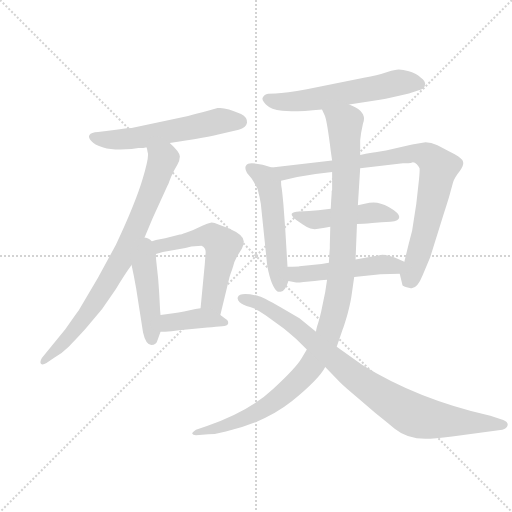
t = 0.00 s
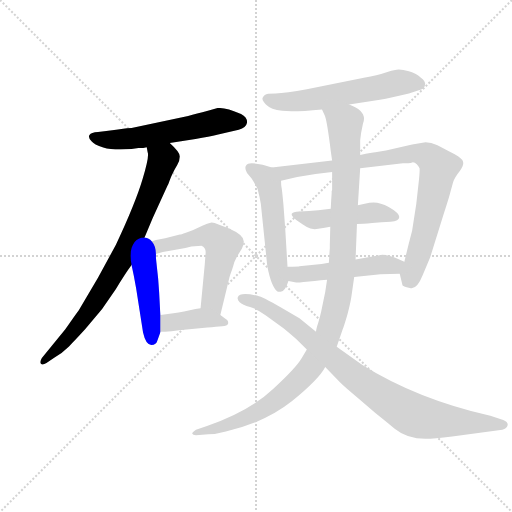
t = 1.92 s
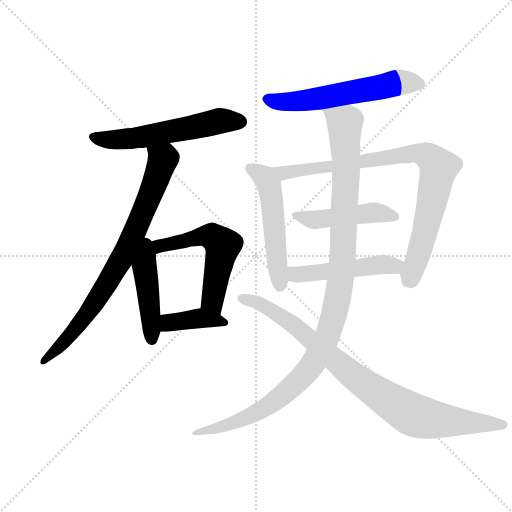
t = 3.83 s
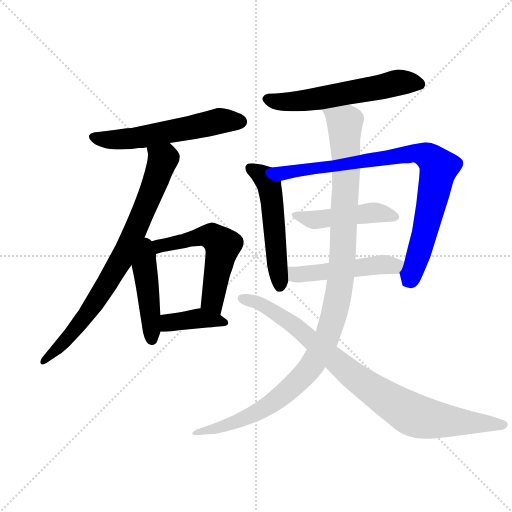
t = 5.75 s
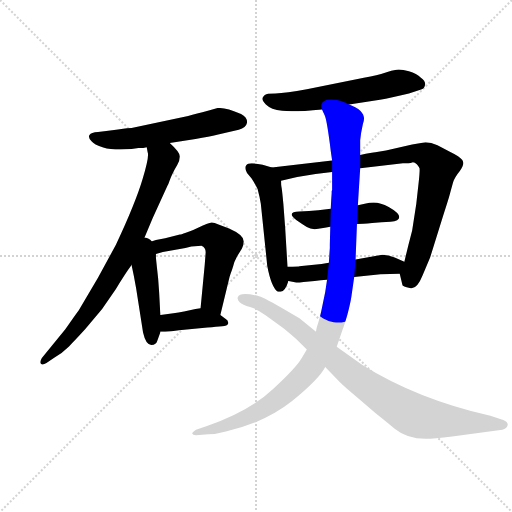
t = 7.66 s
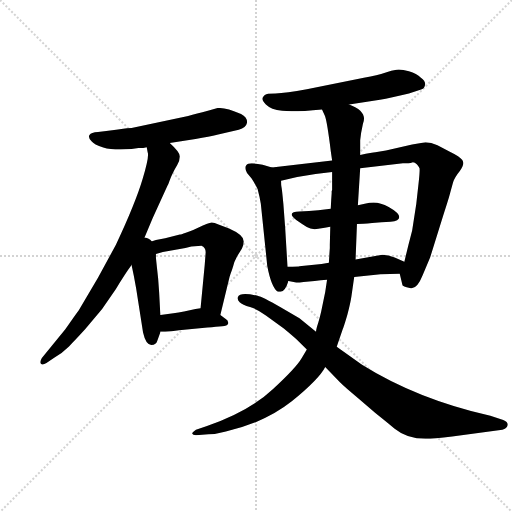
t = 9.58 s

The animated SVG that drew these frames (rendered in a browser with its animation timeline set to each time). Animation: 12 CSS @keyframes rules; one cycle of 9.58 s.

<svg version="1.1" viewBox="0 0 1024 1024" xmlns="http://www.w3.org/2000/svg">
  <g stroke="lightgray" stroke-dasharray="1,1" stroke-width="1" transform="scale(4, 4)">
    <line x1="0" y1="0" x2="256" y2="256"></line>
    <line x1="256" y1="0" x2="0" y2="256"></line>
    <line x1="128" y1="0" x2="128" y2="256"></line>
    <line x1="0" y1="128" x2="256" y2="128"></line>
  </g>
  <g transform="scale(0.92, -0.92) translate(60, -850)">
    <style type="text/css">
      
        @keyframes keyframes0 {
          from {
            stroke: blue;
            stroke-dashoffset: 580;
            stroke-width: 128;
          }
          65% {
            animation-timing-function: step-end;
            stroke: blue;
            stroke-dashoffset: 0;
            stroke-width: 128;
          }
          to {
            stroke: black;
            stroke-width: 1024;
          }
        }
        #make-me-a-hanzi-animation-0 {
          animation: keyframes0 0.7220052083333334s both;
          animation-delay: 0s;
          animation-timing-function: linear;
        }
      
        @keyframes keyframes1 {
          from {
            stroke: blue;
            stroke-dashoffset: 806;
            stroke-width: 128;
          }
          72% {
            animation-timing-function: step-end;
            stroke: blue;
            stroke-dashoffset: 0;
            stroke-width: 128;
          }
          to {
            stroke: black;
            stroke-width: 1024;
          }
        }
        #make-me-a-hanzi-animation-1 {
          animation: keyframes1 0.9059244791666666s both;
          animation-delay: 0.7220052083333334s;
          animation-timing-function: linear;
        }
      
        @keyframes keyframes2 {
          from {
            stroke: blue;
            stroke-dashoffset: 458;
            stroke-width: 128;
          }
          60% {
            animation-timing-function: step-end;
            stroke: blue;
            stroke-dashoffset: 0;
            stroke-width: 128;
          }
          to {
            stroke: black;
            stroke-width: 1024;
          }
        }
        #make-me-a-hanzi-animation-2 {
          animation: keyframes2 0.6227213541666666s both;
          animation-delay: 1.6279296875s;
          animation-timing-function: linear;
        }
      
        @keyframes keyframes3 {
          from {
            stroke: blue;
            stroke-dashoffset: 575;
            stroke-width: 128;
          }
          65% {
            animation-timing-function: step-end;
            stroke: blue;
            stroke-dashoffset: 0;
            stroke-width: 128;
          }
          to {
            stroke: black;
            stroke-width: 1024;
          }
        }
        #make-me-a-hanzi-animation-3 {
          animation: keyframes3 0.7179361979166666s both;
          animation-delay: 2.2506510416666665s;
          animation-timing-function: linear;
        }
      
        @keyframes keyframes4 {
          from {
            stroke: blue;
            stroke-dashoffset: 395;
            stroke-width: 128;
          }
          56% {
            animation-timing-function: step-end;
            stroke: blue;
            stroke-dashoffset: 0;
            stroke-width: 128;
          }
          to {
            stroke: black;
            stroke-width: 1024;
          }
        }
        #make-me-a-hanzi-animation-4 {
          animation: keyframes4 0.5714518229166666s both;
          animation-delay: 2.968587239583333s;
          animation-timing-function: linear;
        }
      
        @keyframes keyframes5 {
          from {
            stroke: blue;
            stroke-dashoffset: 590;
            stroke-width: 128;
          }
          66% {
            animation-timing-function: step-end;
            stroke: blue;
            stroke-dashoffset: 0;
            stroke-width: 128;
          }
          to {
            stroke: black;
            stroke-width: 1024;
          }
        }
        #make-me-a-hanzi-animation-5 {
          animation: keyframes5 0.7301432291666666s both;
          animation-delay: 3.5400390624999996s;
          animation-timing-function: linear;
        }
      
        @keyframes keyframes6 {
          from {
            stroke: blue;
            stroke-dashoffset: 536;
            stroke-width: 128;
          }
          64% {
            animation-timing-function: step-end;
            stroke: blue;
            stroke-dashoffset: 0;
            stroke-width: 128;
          }
          to {
            stroke: black;
            stroke-width: 1024;
          }
        }
        #make-me-a-hanzi-animation-6 {
          animation: keyframes6 0.6861979166666666s both;
          animation-delay: 4.270182291666666s;
          animation-timing-function: linear;
        }
      
        @keyframes keyframes7 {
          from {
            stroke: blue;
            stroke-dashoffset: 887;
            stroke-width: 128;
          }
          74% {
            animation-timing-function: step-end;
            stroke: blue;
            stroke-dashoffset: 0;
            stroke-width: 128;
          }
          to {
            stroke: black;
            stroke-width: 1024;
          }
        }
        #make-me-a-hanzi-animation-7 {
          animation: keyframes7 0.9718424479166666s both;
          animation-delay: 4.956380208333333s;
          animation-timing-function: linear;
        }
      
        @keyframes keyframes8 {
          from {
            stroke: blue;
            stroke-dashoffset: 474;
            stroke-width: 128;
          }
          61% {
            animation-timing-function: step-end;
            stroke: blue;
            stroke-dashoffset: 0;
            stroke-width: 128;
          }
          to {
            stroke: black;
            stroke-width: 1024;
          }
        }
        #make-me-a-hanzi-animation-8 {
          animation: keyframes8 0.6357421875s both;
          animation-delay: 5.92822265625s;
          animation-timing-function: linear;
        }
      
        @keyframes keyframes9 {
          from {
            stroke: blue;
            stroke-dashoffset: 496;
            stroke-width: 128;
          }
          62% {
            animation-timing-function: step-end;
            stroke: blue;
            stroke-dashoffset: 0;
            stroke-width: 128;
          }
          to {
            stroke: black;
            stroke-width: 1024;
          }
        }
        #make-me-a-hanzi-animation-9 {
          animation: keyframes9 0.6536458333333334s both;
          animation-delay: 6.56396484375s;
          animation-timing-function: linear;
        }
      
        @keyframes keyframes10 {
          from {
            stroke: blue;
            stroke-dashoffset: 1144;
            stroke-width: 128;
          }
          79% {
            animation-timing-function: step-end;
            stroke: blue;
            stroke-dashoffset: 0;
            stroke-width: 128;
          }
          to {
            stroke: black;
            stroke-width: 1024;
          }
        }
        #make-me-a-hanzi-animation-10 {
          animation: keyframes10 1.1809895833333333s both;
          animation-delay: 7.217610677083333s;
          animation-timing-function: linear;
        }
      
        @keyframes keyframes11 {
          from {
            stroke: blue;
            stroke-dashoffset: 909;
            stroke-width: 128;
          }
          75% {
            animation-timing-function: step-end;
            stroke: blue;
            stroke-dashoffset: 0;
            stroke-width: 128;
          }
          to {
            stroke: black;
            stroke-width: 1024;
          }
        }
        #make-me-a-hanzi-animation-11 {
          animation: keyframes11 0.98974609375s both;
          animation-delay: 8.398600260416666s;
          animation-timing-function: linear;
        }
      
    </style>
    
      <path d="M 241 528 Q 253 528 259 530 L 309 539 L 365 548 Q 396 553 412 557 L 459 568 Q 475 572 477 583 Q 478 595 464 602 Q 429 618 413 615 L 392 609 Q 367 602 349 598 L 226 572 Q 223 572 216 571 Q 209 570 196.5 568.5 Q 184 567 171 565 L 153 563 Q 138 562 134.5 556.5 Q 131 551 139 543 Q 144 536 164.5 529.5 Q 185 523 226 526 L 241 528 Z" fill="lightgray"></path>
    
      <path d="M 259 530 L 261 519 Q 265 511 250 461 Q 235 410 192 318 L 153 246 L 111 175 Q 104 166 82 134 L 31 72 Q 26 64 29 59 Q 33 56 41 61 L 57 72 Q 75 82 90 97 Q 105 112 125 134 L 162 178 L 192 222 Q 212 255 226 274 L 249 321 L 272 376 L 304 446 Q 306 449 309 458 Q 312 466 314 470 Q 316 474 318 478 Q 319 481 325 491 Q 331 501 331 510 Q 331 519 309 539 C 288 560 254 560 259 530 Z" fill="lightgray"></path>
    
      <path d="M 281 270 L 279 289 L 279 298 C 279 351 211 346 226 274 L 231 250 L 236 223 L 251 127 Q 257 100 269 100 Q 280 100 282 109 L 289 129 L 289 165 L 288 176 L 286 214 L 284 242 Q 284 243 281 270 Z" fill="lightgray"></path>
    
      <path d="M 279 298 L 294 302 L 343 311 L 356 314 L 378 316 Q 388 312 387 300 L 385 274 L 376 180 C 373 150 412 136 419 165 L 439 248 Q 440 251 442 257 Q 444 262 447 272 Q 449 281 455 292 L 466 310 Q 470 319 470 325 Q 470 339 438 353 L 415 362 Q 404 367 398 366 Q 391 365 381 360 L 360 350 Q 354 348 344 344 Q 333 340 331 340 L 299 332 L 279 328 L 269 325 Q 255 324 255 323 L 249 321 C 220 312 250 290 279 298 Z" fill="lightgray"></path>
    
      <path d="M 376 180 L 365 178 L 340 173 Q 328 171 317 169 L 289 165 C 259 161 259 129 289 129 L 299 129 L 313 130 L 329 132 L 391 138 Q 411 140 423 141 Q 434 141 436 147 Q 437 153 430 157 L 419 165 C 395 183 394 183 376 180 Z" fill="lightgray"></path>
    
      <path d="M 699 623 L 766 633 Q 789 638 829 647 L 857 656 Q 862 657 864 665 Q 866 673 855 681 Q 846 690 829 695 Q 812 700 802 698.5 Q 792 697 777 692 Q 762 687 731 681 L 607 656 Q 561 648 539 647 L 523 646 Q 514 644 512 639 Q 507 634 518 623 Q 529 612 553.5 609 Q 578 606 640 612 L 699 623 Z" fill="lightgray"></path>
    
      <path d="M 565 270 L 560 354 L 556 407 Q 553 439 552 443 Q 551 447 551 457 C 550 480 550 480 531 486 L 511 492 Q 495 495 487 495 Q 478 495 475 490 Q 471 485 477 474 L 487 462 Q 493 453 500 439 Q 505 420 507 407 L 521 272 Q 530 225 544 216 L 550 216 Q 560 216 567 239 L 565 270 Z" fill="lightgray"></path>
    
      <path d="M 551 457 L 586 465 L 626 472 L 662 476 L 723 484 L 816 495 Q 830 495 836 497 Q 841 498 846 493 Q 851 488 852 484 Q 853 479 850 452 L 845 407 L 836 349 Q 834 341 828 318 L 819 281 C 812 252 807 263 809 255 L 815 230 Q 815 228 831 224 Q 846 219 859 252 L 875 290 L 903 380 Q 917 423 919 432 L 925 454 Q 928 464 940 479 Q 951 494 945 502 Q 939 510 920 519 L 891 534 Q 877 541 865 541 L 836 536 L 779 523 L 756 519 Q 750 519 723 513 L 662 501 L 531 486 C 501 483 522 450 551 457 Z" fill="lightgray"></path>
    
      <path d="M 659 396 L 632 393 Q 612 391 591 390 Q 561 389 584 372 Q 597 363 607 356.5 Q 617 350 632 352.5 Q 647 355 658 357 L 716 363 Q 728 363 749 365 Q 770 367 789 368 Q 808 369 808 378 Q 808 387 785 400 Q 762 413 743 409 L 718 404 L 659 396 Z" fill="lightgray"></path>
    
      <path d="M 655 279 L 639 276 L 596 272 Q 591 272 591 271 Q 591 270 565 270 C 535 270 537 244 567 239 L 584 236 Q 585 235 600 237 L 624 239 Q 637 241 651 242 L 710 248 L 762 253 L 767 254 L 809 255 C 839 256 847 269 819 281 L 798 290 Q 784 296 771 296 L 713 286 L 655 279 Z" fill="lightgray"></path>
    
      <path d="M 658 357 L 657 318 L 657 311 L 656 296 L 655 279 L 651 242 L 647 215 L 638 172 Q 636 163 632 149 Q 627 134 627 129 L 607 90 L 596 72 Q 584 51 533 4 Q 482 -44 390 -76 L 366 -84 Q 357 -90 358 -93 Q 359 -96 366 -96 L 393 -94 Q 410 -94 431 -88 Q 516 -69 575 -22 Q 634 26 647 52 L 672 96 L 685 134 Q 687 138 695 165 Q 702 192 704 206 L 710 248 L 713 286 L 716 363 L 718 404 L 723 484 L 723 513 L 723 545 L 725 561 L 729 581 Q 740 608 699 623 C 673 638 630 640 640 612 L 646 599 Q 650 591 657 538 L 659 522 L 662 501 L 662 476 L 662 437 L 661 434 L 661 430 L 660 415 L 659 396 L 658 357 Z" fill="lightgray"></path>
    
      <path d="M 627 129 L 591 158 L 550 182 Q 510 205 500 207 Q 461 216 457 204 Q 455 199 461 193 Q 467 187 483.5 182.5 Q 500 178 518 164 L 557 136 Q 581 116 585 112 L 607 90 L 647 52 L 679 19 Q 690 8 718 -15 L 756 -48 Q 771 -60 798 -82 Q 825 -104 865 -104 Q 883 -104 923 -99 L 1032 -84 Q 1042 -82 1043.5 -74.5 Q 1045 -67 1034 -63 L 1006 -54 Q 847 -18 727 57 L 672 96 L 627 129 Z" fill="lightgray"></path>
    
    
      <clipPath id="make-me-a-hanzi-clip-0">
        <path d="M 241 528 Q 253 528 259 530 L 309 539 L 365 548 Q 396 553 412 557 L 459 568 Q 475 572 477 583 Q 478 595 464 602 Q 429 618 413 615 L 392 609 Q 367 602 349 598 L 226 572 Q 223 572 216 571 Q 209 570 196.5 568.5 Q 184 567 171 565 L 153 563 Q 138 562 134.5 556.5 Q 131 551 139 543 Q 144 536 164.5 529.5 Q 185 523 226 526 L 241 528 Z"></path>
      </clipPath>
      <path clip-path="url(#make-me-a-hanzi-clip-0)" d="M 143 552 L 215 547 L 423 588 L 463 585" fill="none" id="make-me-a-hanzi-animation-0" stroke-dasharray="452 904" stroke-linecap="round"></path>
    
      <clipPath id="make-me-a-hanzi-clip-1">
        <path d="M 259 530 L 261 519 Q 265 511 250 461 Q 235 410 192 318 L 153 246 L 111 175 Q 104 166 82 134 L 31 72 Q 26 64 29 59 Q 33 56 41 61 L 57 72 Q 75 82 90 97 Q 105 112 125 134 L 162 178 L 192 222 Q 212 255 226 274 L 249 321 L 272 376 L 304 446 Q 306 449 309 458 Q 312 466 314 470 Q 316 474 318 478 Q 319 481 325 491 Q 331 501 331 510 Q 331 519 309 539 C 288 560 254 560 259 530 Z"></path>
      </clipPath>
      <path clip-path="url(#make-me-a-hanzi-clip-1)" d="M 266 526 L 293 500 L 211 300 L 134 174 L 76 102 L 34 65" fill="none" id="make-me-a-hanzi-animation-1" stroke-dasharray="678 1356" stroke-linecap="round"></path>
    
      <clipPath id="make-me-a-hanzi-clip-2">
        <path d="M 281 270 L 279 289 L 279 298 C 279 351 211 346 226 274 L 231 250 L 236 223 L 251 127 Q 257 100 269 100 Q 280 100 282 109 L 289 129 L 289 165 L 288 176 L 286 214 L 284 242 Q 284 243 281 270 Z"></path>
      </clipPath>
      <path clip-path="url(#make-me-a-hanzi-clip-2)" d="M 251 313 L 270 112" fill="none" id="make-me-a-hanzi-animation-2" stroke-dasharray="330 660" stroke-linecap="round"></path>
    
      <clipPath id="make-me-a-hanzi-clip-3">
        <path d="M 279 298 L 294 302 L 343 311 L 356 314 L 378 316 Q 388 312 387 300 L 385 274 L 376 180 C 373 150 412 136 419 165 L 439 248 Q 440 251 442 257 Q 444 262 447 272 Q 449 281 455 292 L 466 310 Q 470 319 470 325 Q 470 339 438 353 L 415 362 Q 404 367 398 366 Q 391 365 381 360 L 360 350 Q 354 348 344 344 Q 333 340 331 340 L 299 332 L 279 328 L 269 325 Q 255 324 255 323 L 249 321 C 220 312 250 290 279 298 Z"></path>
      </clipPath>
      <path clip-path="url(#make-me-a-hanzi-clip-3)" d="M 263 320 L 283 313 L 385 338 L 400 336 L 419 322 L 424 316 L 402 201 L 414 174" fill="none" id="make-me-a-hanzi-animation-3" stroke-dasharray="447 894" stroke-linecap="round"></path>
    
      <clipPath id="make-me-a-hanzi-clip-4">
        <path d="M 376 180 L 365 178 L 340 173 Q 328 171 317 169 L 289 165 C 259 161 259 129 289 129 L 299 129 L 313 130 L 329 132 L 391 138 Q 411 140 423 141 Q 434 141 436 147 Q 437 153 430 157 L 419 165 C 395 183 394 183 376 180 Z"></path>
      </clipPath>
      <path clip-path="url(#make-me-a-hanzi-clip-4)" d="M 294 135 L 313 150 L 374 158 L 427 149" fill="none" id="make-me-a-hanzi-animation-4" stroke-dasharray="267 534" stroke-linecap="round"></path>
    
      <clipPath id="make-me-a-hanzi-clip-5">
        <path d="M 699 623 L 766 633 Q 789 638 829 647 L 857 656 Q 862 657 864 665 Q 866 673 855 681 Q 846 690 829 695 Q 812 700 802 698.5 Q 792 697 777 692 Q 762 687 731 681 L 607 656 Q 561 648 539 647 L 523 646 Q 514 644 512 639 Q 507 634 518 623 Q 529 612 553.5 609 Q 578 606 640 612 L 699 623 Z"></path>
      </clipPath>
      <path clip-path="url(#make-me-a-hanzi-clip-5)" d="M 523 634 L 550 628 L 594 630 L 808 671 L 852 667" fill="none" id="make-me-a-hanzi-animation-5" stroke-dasharray="462 924" stroke-linecap="round"></path>
    
      <clipPath id="make-me-a-hanzi-clip-6">
        <path d="M 565 270 L 560 354 L 556 407 Q 553 439 552 443 Q 551 447 551 457 C 550 480 550 480 531 486 L 511 492 Q 495 495 487 495 Q 478 495 475 490 Q 471 485 477 474 L 487 462 Q 493 453 500 439 Q 505 420 507 407 L 521 272 Q 530 225 544 216 L 550 216 Q 560 216 567 239 L 565 270 Z"></path>
      </clipPath>
      <path clip-path="url(#make-me-a-hanzi-clip-6)" d="M 484 485 L 515 464 L 526 447 L 547 226" fill="none" id="make-me-a-hanzi-animation-6" stroke-dasharray="408 816" stroke-linecap="round"></path>
    
      <clipPath id="make-me-a-hanzi-clip-7">
        <path d="M 551 457 L 586 465 L 626 472 L 662 476 L 723 484 L 816 495 Q 830 495 836 497 Q 841 498 846 493 Q 851 488 852 484 Q 853 479 850 452 L 845 407 L 836 349 Q 834 341 828 318 L 819 281 C 812 252 807 263 809 255 L 815 230 Q 815 228 831 224 Q 846 219 859 252 L 875 290 L 903 380 Q 917 423 919 432 L 925 454 Q 928 464 940 479 Q 951 494 945 502 Q 939 510 920 519 L 891 534 Q 877 541 865 541 L 836 536 L 779 523 L 756 519 Q 750 519 723 513 L 662 501 L 531 486 C 501 483 522 450 551 457 Z"></path>
      </clipPath>
      <path clip-path="url(#make-me-a-hanzi-clip-7)" d="M 539 484 L 558 474 L 833 516 L 862 514 L 880 502 L 894 486 L 877 399 L 849 293 L 830 242 L 824 239" fill="none" id="make-me-a-hanzi-animation-7" stroke-dasharray="759 1518" stroke-linecap="round"></path>
    
      <clipPath id="make-me-a-hanzi-clip-8">
        <path d="M 659 396 L 632 393 Q 612 391 591 390 Q 561 389 584 372 Q 597 363 607 356.5 Q 617 350 632 352.5 Q 647 355 658 357 L 716 363 Q 728 363 749 365 Q 770 367 789 368 Q 808 369 808 378 Q 808 387 785 400 Q 762 413 743 409 L 718 404 L 659 396 Z"></path>
      </clipPath>
      <path clip-path="url(#make-me-a-hanzi-clip-8)" d="M 584 382 L 619 372 L 759 388 L 799 379" fill="none" id="make-me-a-hanzi-animation-8" stroke-dasharray="346 692" stroke-linecap="round"></path>
    
      <clipPath id="make-me-a-hanzi-clip-9">
        <path d="M 655 279 L 639 276 L 596 272 Q 591 272 591 271 Q 591 270 565 270 C 535 270 537 244 567 239 L 584 236 Q 585 235 600 237 L 624 239 Q 637 241 651 242 L 710 248 L 762 253 L 767 254 L 809 255 C 839 256 847 269 819 281 L 798 290 Q 784 296 771 296 L 713 286 L 655 279 Z"></path>
      </clipPath>
      <path clip-path="url(#make-me-a-hanzi-clip-9)" d="M 575 263 L 590 253 L 811 277" fill="none" id="make-me-a-hanzi-animation-9" stroke-dasharray="368 736" stroke-linecap="round"></path>
    
      <clipPath id="make-me-a-hanzi-clip-10">
        <path d="M 658 357 L 657 318 L 657 311 L 656 296 L 655 279 L 651 242 L 647 215 L 638 172 Q 636 163 632 149 Q 627 134 627 129 L 607 90 L 596 72 Q 584 51 533 4 Q 482 -44 390 -76 L 366 -84 Q 357 -90 358 -93 Q 359 -96 366 -96 L 393 -94 Q 410 -94 431 -88 Q 516 -69 575 -22 Q 634 26 647 52 L 672 96 L 685 134 Q 687 138 695 165 Q 702 192 704 206 L 710 248 L 713 286 L 716 363 L 718 404 L 723 484 L 723 513 L 723 545 L 725 561 L 729 581 Q 740 608 699 623 C 673 638 630 640 640 612 L 646 599 Q 650 591 657 538 L 659 522 L 662 501 L 662 476 L 662 437 L 661 434 L 661 430 L 660 415 L 659 396 L 658 357 Z"></path>
      </clipPath>
      <path clip-path="url(#make-me-a-hanzi-clip-10)" d="M 648 608 L 690 582 L 693 506 L 682 257 L 670 180 L 654 124 L 604 38 L 532 -26 L 466 -62 L 409 -82 L 364 -90" fill="none" id="make-me-a-hanzi-animation-10" stroke-dasharray="1016 2032" stroke-linecap="round"></path>
    
      <clipPath id="make-me-a-hanzi-clip-11">
        <path d="M 627 129 L 591 158 L 550 182 Q 510 205 500 207 Q 461 216 457 204 Q 455 199 461 193 Q 467 187 483.5 182.5 Q 500 178 518 164 L 557 136 Q 581 116 585 112 L 607 90 L 647 52 L 679 19 Q 690 8 718 -15 L 756 -48 Q 771 -60 798 -82 Q 825 -104 865 -104 Q 883 -104 923 -99 L 1032 -84 Q 1042 -82 1043.5 -74.5 Q 1045 -67 1034 -63 L 1006 -54 Q 847 -18 727 57 L 672 96 L 627 129 Z"></path>
      </clipPath>
      <path clip-path="url(#make-me-a-hanzi-clip-11)" d="M 465 201 L 487 198 L 549 164 L 710 31 L 830 -48 L 879 -62 L 1024 -73 L 1024 -84" fill="none" id="make-me-a-hanzi-animation-11" stroke-dasharray="781 1562" stroke-linecap="round"></path>
    
  </g>
</svg>
